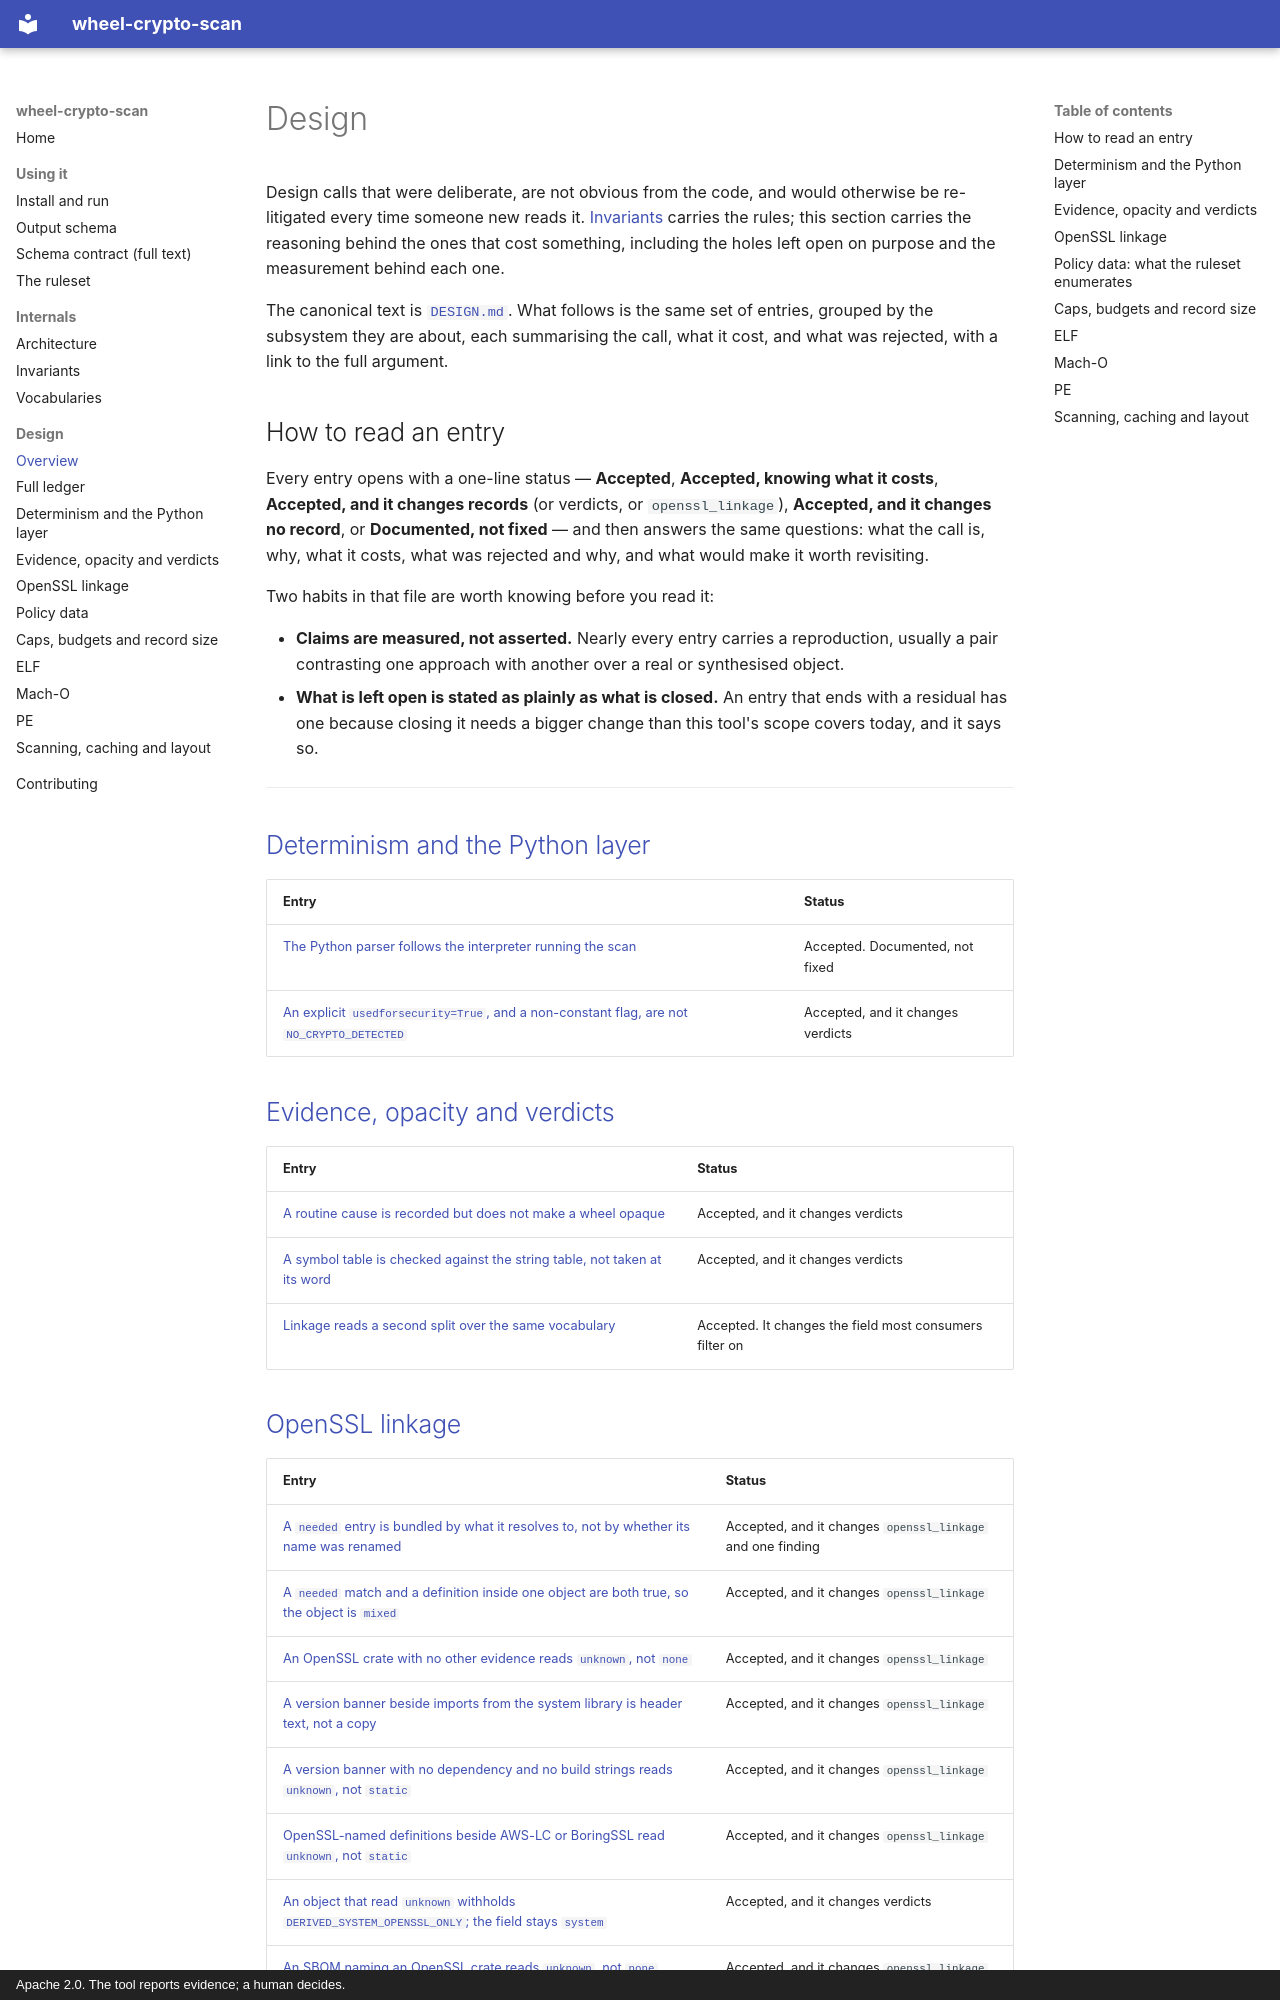

repository: EmilienM/wheel-crypto-scan · page: design-summaries/index.html · generator: mkdocs · copyright: Apache 2.0. The tool reports evidence; a human decides.

# Design

Design calls that were deliberate, are not obvious from the code, and would otherwise be
re-litigated every time someone new reads it. [Invariants](../invariants.md) carries the
rules; this section carries the reasoning behind the ones that cost something, including the
holes left open on purpose and the measurement behind each one.

The canonical text is [`DESIGN.md`](../DESIGN.md). What follows is the same set of
entries, grouped by the subsystem they are about, each summarising the call, what it
cost, and what was rejected, with a link to the full argument.

## How to read an entry

Every entry opens with a one-line status — **Accepted**, **Accepted, knowing what it
costs**, **Accepted, and it changes records** (or verdicts, or `openssl_linkage`),
**Accepted, and it changes no record**, or **Documented, not fixed** — and then answers
the same questions: what the call is, why, what it costs, what was rejected and why, and
what would make it worth revisiting.

Two habits in that file are worth knowing before you read it:

- **Claims are measured, not asserted.** Nearly every entry carries a reproduction, usually
  a pair contrasting one approach with another over a real or synthesised object.
- **What is left open is stated as plainly as what is closed.** An entry that ends with a
  residual has one because closing it needs a bigger change than this tool's scope covers
  today, and it says so.

---

## [Determinism and the Python layer](interpreter.md)

| Entry | Status |
|---|---|
| [The Python parser follows the interpreter running the scan](interpreter.md#the-python-parser-follows-the-interpreter-running-the-scan) | Accepted. Documented, not fixed |
| [An explicit `usedforsecurity=True`, and a non-constant flag, are not `NO_CRYPTO_DETECTED`](interpreter.md#an-explicit-usedforsecuritytrue-and-a-non-constant-flag-are-not-no_crypto_detected) | Accepted, and it changes verdicts |

## [Evidence, opacity and verdicts](opacity.md)

| Entry | Status |
|---|---|
| [A routine cause is recorded but does not make a wheel opaque](opacity.md#a-routine-cause-is-recorded-but-does-not-make-a-wheel-opaque) | Accepted, and it changes verdicts |
| [A symbol table is checked against the string table, not taken at its word](opacity.md#a-symbol-table-is-checked-against-the-string-table-not-taken-at-its-word) | Accepted, and it changes verdicts |
| [Linkage reads a second split over the same vocabulary](opacity.md#linkage-reads-a-second-split-over-the-same-vocabulary) | Accepted. It changes the field most consumers filter on |

## [OpenSSL linkage](linkage.md)

| Entry | Status |
|---|---|
| [A `needed` entry is bundled by what it resolves to, not by whether its name was renamed](linkage.md#a-needed-entry-is-bundled-by-what-it-resolves-to-not-by-whether-its-name-was-renamed) | Accepted, and it changes `openssl_linkage` and one finding |
| [A `needed` match and a definition inside one object are both true, so the object is `mixed`](linkage.md#a-needed-match-and-a-definition-inside-one-object-are-both-true-so-the-object-is-mixed) | Accepted, and it changes `openssl_linkage` |
| [An OpenSSL crate with no other evidence reads `unknown`, not `none`](linkage.md#an-openssl-crate-with-no-other-evidence-reads-unknown-not-none) | Accepted, and it changes `openssl_linkage` |
| [A version banner beside imports from the system library is header text, not a copy](linkage.md#a-version-banner-beside-imports-from-the-system-library-is-header-text-not-a-copy) | Accepted, and it changes `openssl_linkage` |
| [A version banner with no dependency and no build strings reads `unknown`, not `static`](linkage.md#a-version-banner-with-no-dependency-and-no-build-strings-reads-unknown-not-static) | Accepted, and it changes `openssl_linkage` |
| [OpenSSL-named definitions beside AWS-LC or BoringSSL read `unknown`, not `static`](linkage.md#openssl-named-definitions-beside-aws-lc-or-boringssl-read-unknown-not-static) | Accepted, and it changes `openssl_linkage` |
| [An object that read `unknown` withholds `DERIVED_SYSTEM_OPENSSL_ONLY`; the field stays `system`](linkage.md#an-object-that-read-unknown-withholds-derived_system_openssl_only-the-field-stays-system) | Accepted, and it changes verdicts |
| [An SBOM naming an OpenSSL crate reads `unknown`, not `none`](linkage.md#an-sbom-naming-an-openssl-crate-reads-unknown-not-none) | Accepted, and it changes `openssl_linkage` |
